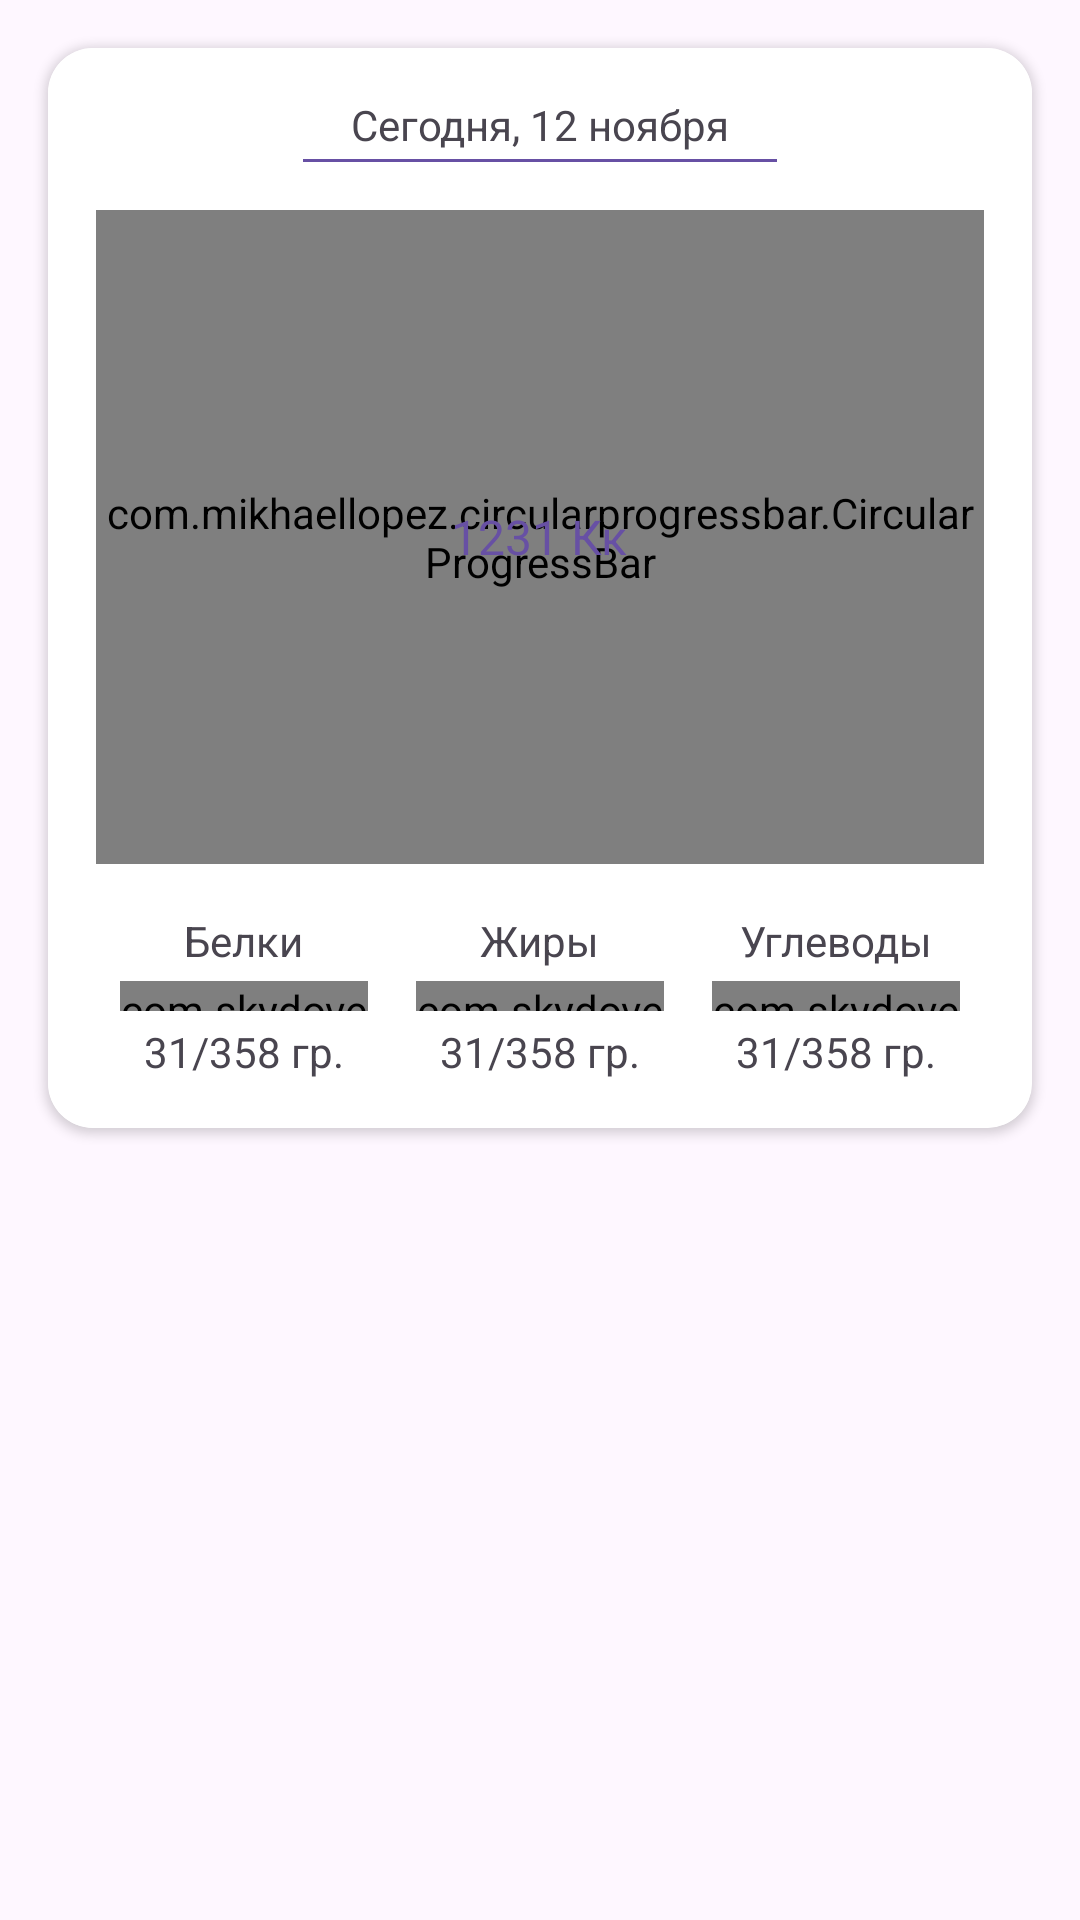

This screen was rendered from an Android layout file. Write that file and the resources it references.
<!-- AndroidManifest.xml: application theme Theme.CaloriesMonitor -->
<!-- res/layout/fragment_home.xml -->
<?xml version="1.0" encoding="utf-8"?>
<ScrollView
    xmlns:android="http://schemas.android.com/apk/res/android"
    xmlns:app="http://schemas.android.com/apk/res-auto"
    xmlns:tools="http://schemas.android.com/tools"
    android:layout_width="match_parent"
    android:paddingBottom="116dp"
    android:clipToPadding="false"
    android:layout_height="match_parent">
    <androidx.constraintlayout.widget.ConstraintLayout
        android:layout_width="match_parent"
        android:layout_height="match_parent">

        <androidx.cardview.widget.CardView
            android:id="@+id/cardView"
            android:layout_width="match_parent"
            android:layout_height="wrap_content"
            android:layout_marginHorizontal="16dp"
            android:layout_marginTop="16dp"
            android:background="@color/white"
            app:cardCornerRadius="15dp"
            app:layout_constraintEnd_toEndOf="parent"
            app:layout_constraintStart_toStartOf="parent"
            app:layout_constraintTop_toTopOf="parent">

            <androidx.constraintlayout.widget.ConstraintLayout
                android:id="@+id/linear_layout3"
                android:layout_width="match_parent"
                android:layout_height="wrap_content"
                android:background="@color/white"
                android:orientation="vertical"
                android:padding="16dp">

                <LinearLayout
                    android:id="@+id/linear_layout1"
                    android:layout_width="wrap_content"
                    android:layout_height="wrap_content"
                    android:layout_gravity="center_horizontal"
                    app:layout_constraintEnd_toEndOf="parent"
                    app:layout_constraintStart_toStartOf="parent"
                    app:layout_constraintTop_toTopOf="parent"
                    android:orientation="vertical">

                    <TextView
                        android:id="@+id/date_pick_tv"
                        android:layout_width="wrap_content"
                        android:layout_height="wrap_content"
                        android:layout_gravity="center_vertical"
                        android:layout_marginHorizontal="16dp"
                        android:text="Сегодня, 12 ноября" />

                    <View
                        android:layout_width="match_parent"
                        android:layout_height="1dp"
                        android:layout_weight="0.1"
                        android:layout_marginTop="2dp"
                        android:background="?attr/colorPrimary"
                        />

                </LinearLayout>

                <FrameLayout
                    android:layout_width="match_parent"
                    android:layout_height="250dp"
                    app:layout_constraintBottom_toTopOf="@id/linear_layout2"
                    app:layout_constraintEnd_toEndOf="parent"
                    app:layout_constraintStart_toStartOf="parent"
                    app:layout_constraintTop_toBottomOf="@+id/linear_layout1" >
                    <com.mikhaellopez.circularprogressbar.CircularProgressBar
                        android:id="@+id/calories_progress_indicator"
                        android:layout_width="match_parent"
                        android:layout_height="match_parent"
                        android:layout_gravity="center"
                        android:layout_marginVertical="16dp"
                        app:cpb_background_progressbar_width="10dp"
                        app:cpb_progress_direction="to_right"
                        app:cpb_background_progressbar_color="@color/grey_background"
                        app:cpb_progressbar_color="?attr/colorPrimary"
                        app:cpb_progressbar_width="10dp"
                        app:cpb_round_border="false"/>
                    <TextView
                        android:layout_width="wrap_content"
                        android:layout_height="wrap_content"
                        android:layout_gravity="center"
                        android:textColor="?attr/colorPrimary"
                        android:textSize="16sp"
                        android:text="1231 Кк"/>
                </FrameLayout>

                <LinearLayout
                    android:id="@+id/linear_layout2"
                    android:layout_width="match_parent"
                    android:layout_height="wrap_content"
                    android:layout_marginTop="16dp"
                    android:orientation="horizontal"
                    app:layout_constraintBottom_toBottomOf="parent"
                    app:layout_constraintEnd_toEndOf="parent"
                    app:layout_constraintStart_toStartOf="parent">

                    <LinearLayout
                        android:layout_width="match_parent"
                        android:layout_height="wrap_content"
                        android:layout_weight="0.35"
                        android:orientation="vertical"
                        android:paddingHorizontal="8dp">

                        <TextView
                            android:layout_width="wrap_content"
                            android:layout_height="wrap_content"
                            android:layout_gravity="center_horizontal"
                            android:text="Белки" />

                        <com.skydoves.progressview.ProgressView
                            android:id="@+id/protein_pb"
                            android:layout_width="match_parent"
                            android:layout_height="10dp"
                            android:layout_marginVertical="4dp"
                            app:progressView_autoAnimate="true"
                            app:progressView_colorBackground="@color/grey_background"
                            app:progressView_colorProgress="?attr/colorPrimary"
                            app:progressView_max="100"
                            app:progressView_min="0"
                            app:progressView_progress="100"
                            app:progressView_radius="10dp" />

                        <TextView
                            android:id="@+id/protein_info_tv"
                            android:layout_width="wrap_content"
                            android:layout_height="wrap_content"
                            android:layout_gravity="center_horizontal"
                            android:text="31/358 гр." />
                    </LinearLayout>

                    <LinearLayout
                        android:layout_width="match_parent"
                        android:layout_height="wrap_content"
                        android:layout_weight="0.35"
                        android:orientation="vertical"
                        android:paddingHorizontal="8dp">

                        <TextView
                            android:layout_width="wrap_content"
                            android:layout_height="wrap_content"
                            android:layout_gravity="center_horizontal"
                            android:text="Жиры" />

                        <com.skydoves.progressview.ProgressView
                            android:id="@+id/fat_pb"
                            android:layout_width="match_parent"
                            android:layout_height="10dp"
                            android:layout_marginVertical="4dp"
                            app:progressView_autoAnimate="true"
                            app:progressView_colorBackground="@color/grey_background"
                            app:progressView_colorProgress="?attr/colorPrimary"
                            app:progressView_max="100"
                            app:progressView_min="0"
                            app:progressView_progress="50"
                            app:progressView_radius="10dp" />

                        <TextView
                            android:id="@+id/fat_info_tv"
                            android:layout_width="wrap_content"
                            android:layout_height="wrap_content"
                            android:layout_gravity="center_horizontal"
                            android:text="31/358 гр." />
                    </LinearLayout>

                    <LinearLayout
                        android:layout_width="match_parent"
                        android:layout_height="wrap_content"
                        android:layout_weight="0.35"
                        android:orientation="vertical"
                        android:paddingHorizontal="8dp">

                        <TextView
                            android:layout_width="wrap_content"
                            android:layout_height="wrap_content"
                            android:layout_gravity="center_horizontal"
                            android:text="Углеводы" />

                        <com.skydoves.progressview.ProgressView
                            android:id="@+id/uglevod_pb"
                            android:layout_width="match_parent"
                            android:layout_height="10dp"
                            android:layout_marginVertical="4dp"
                            app:progressView_autoAnimate="true"
                            app:progressView_colorBackground="@color/grey_background"
                            app:progressView_colorProgress="?attr/colorPrimary"
                            app:progressView_max="100"
                            app:progressView_min="0"
                            app:progressView_progress="50"
                            app:progressView_radius="10dp" />

                        <TextView
                            android:id="@+id/uglevod_info_tv"
                            android:layout_width="wrap_content"
                            android:layout_height="wrap_content"
                            android:layout_gravity="center_horizontal"
                            android:text="31/358 гр." />
                    </LinearLayout>

                </LinearLayout>

                <ImageView
                    android:id="@+id/settings_btn"
                    android:layout_width="wrap_content"
                    android:layout_height="wrap_content"
                    app:layout_constraintEnd_toEndOf="parent"
                    app:layout_constraintTop_toTopOf="parent"
                    app:srcCompat="@drawable/ic_settings" />

            </androidx.constraintlayout.widget.ConstraintLayout>

        </androidx.cardview.widget.CardView>


        <androidx.recyclerview.widget.RecyclerView
            android:id="@+id/recycler_dishes"
            android:layout_width="match_parent"
            android:layout_height="match_parent"
            android:layout_marginTop="16dp"
            android:nestedScrollingEnabled="false"
            tools:listitem="@layout/recycler_item_dish"
            app:layout_constraintBottom_toBottomOf="parent"
            app:layout_constraintEnd_toEndOf="parent"
            app:layout_constraintStart_toStartOf="parent"
            app:layout_constraintTop_toBottomOf="@+id/cardView" />


    </androidx.constraintlayout.widget.ConstraintLayout>
</ScrollView>
<!-- resources referenced by this layout -->
<resources>
  <style name="Theme.CaloriesMonitor" parent="Theme.Material3.DayNight">
  
      </style>
  <!-- not gathered from this repository: default colours our renderer supplied (Android Studio template values) -->
  <color name="white">#FFFFFFFF</color>
</resources>
